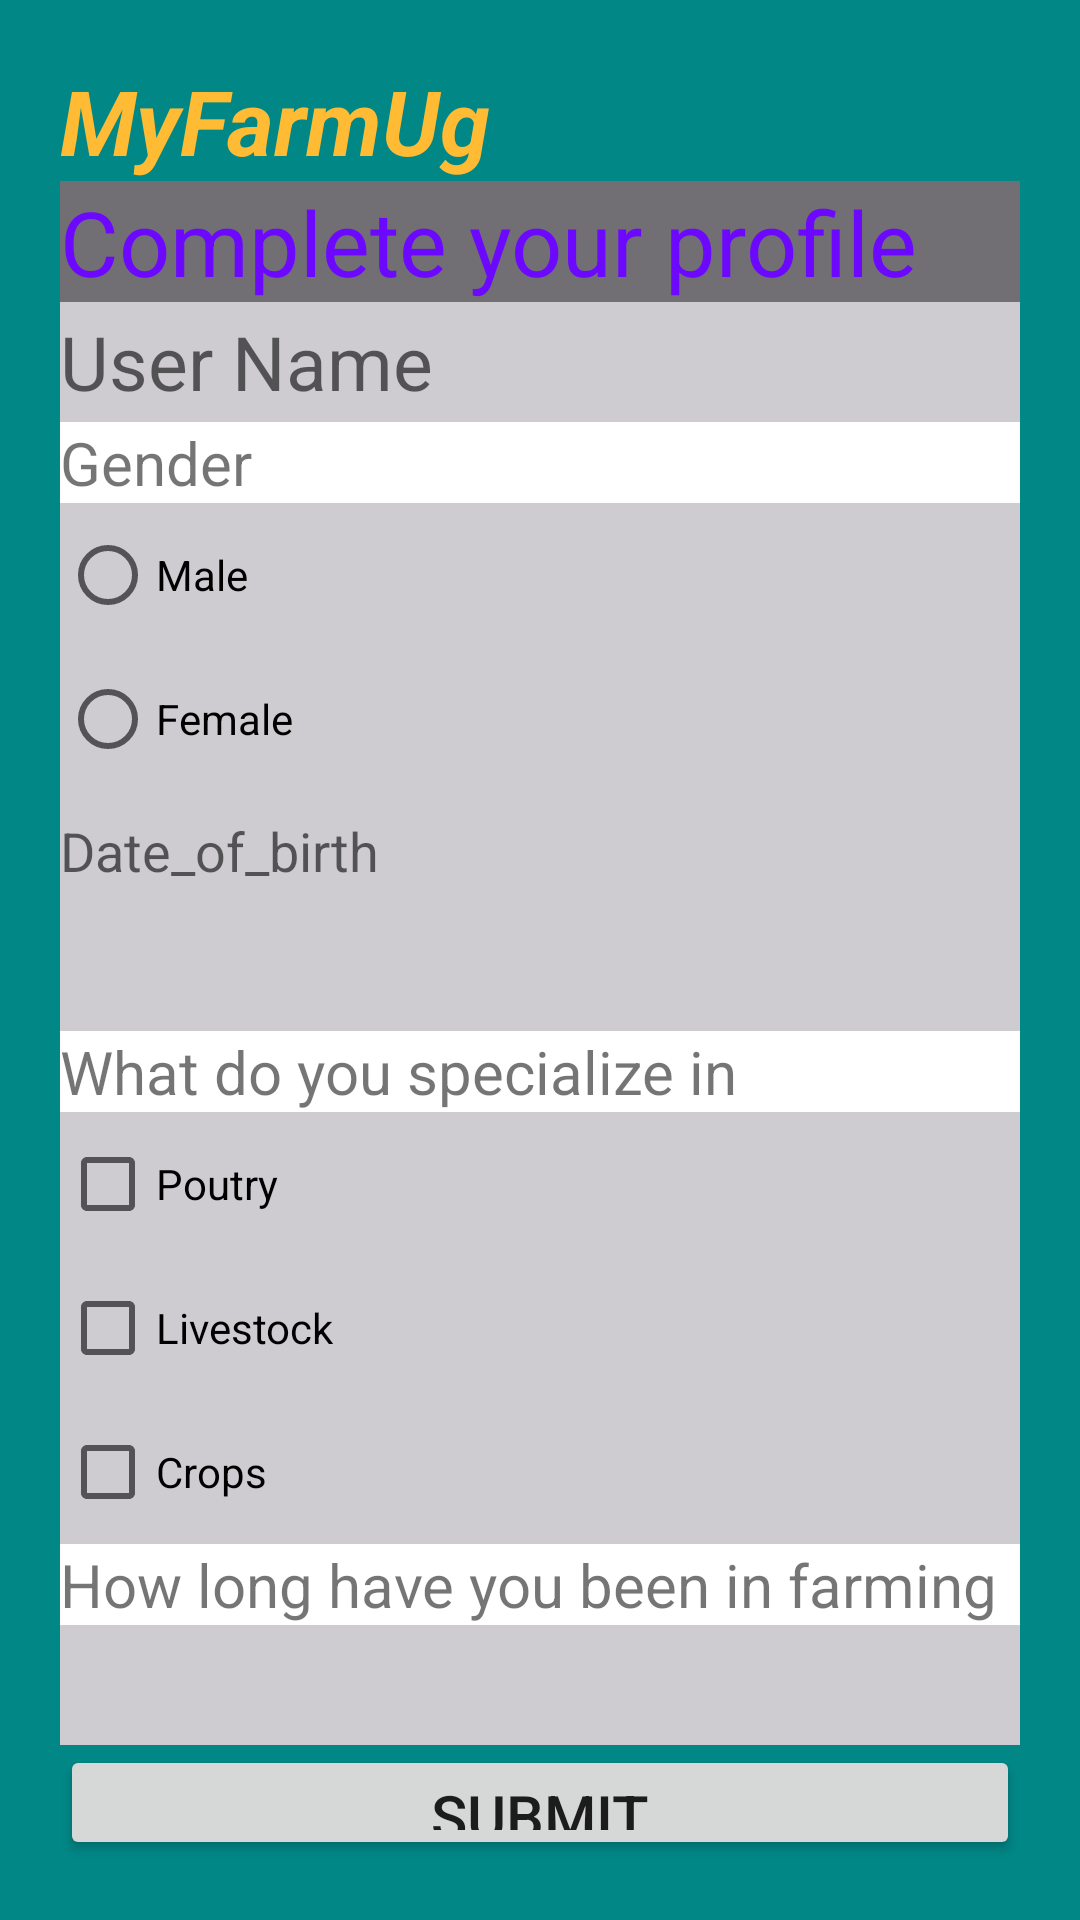

Android layout source for this screen:
<!-- AndroidManifest.xml: application theme Theme.MyFarmUg -->
<!-- res/layout/activity_complete_profile.xml -->
<?xml version="1.0" encoding="utf-8"?>
<LinearLayout xmlns:android="http://schemas.android.com/apk/res/android"
    xmlns:app="http://schemas.android.com/apk/res-auto"
    xmlns:tools="http://schemas.android.com/tools"
    android:layout_width="match_parent"
    android:layout_height="match_parent"
    android:padding="20dp"
    android:background="@color/teal_700"
    tools:context=".complete_profile"
    android:orientation="vertical">
    <TextView
        android:id="@+id/myfarm"
        android:layout_width="wrap_content"
        android:layout_height="wrap_content"
       android:layout_centerHorizontal="true"
        android:text="MyFarmUg"
        android:textColor="@android:color/holo_orange_light"
        android:textSize="30dp"
        android:textStyle="bold|italic"/>
<TextView
    android:layout_width="match_parent"
    android:layout_height="wrap_content"
    android:id="@+id/complete"
    android:text="Complete your profile"
    android:textColor="#6D08FF"
    android:background="#716F73"
    android:layout_below="@+id/myfarm"
    android:textSize="30dp"
    />
    <EditText
        android:layout_width="match_parent"
        android:layout_height="40dp"
        android:hint="User Name"
        android:textSize="25dp"
        android:id="@+id/user"
        android:inputType="textPersonName"
        android:background="#CECCD1"
        android:layout_below="@+id/complete"/>
    <TextView
        android:layout_width="match_parent"
        android:layout_height="wrap_content"
        android:text="Gender"
        android:background="#FFFF"
        android:textSize="20dp"/>

    <RadioGroup
        android:layout_width="match_parent"
        android:layout_height="wrap_content"
        android:id="@+id/group"
        android:background="#FFFF">

        <RadioButton
            android:id="@+id/male"
            android:layout_width="match_parent"
            android:layout_height="wrap_content"
            android:text="Male"
            android:background="#CECCD1"/>

        <RadioButton
            android:id="@+id/female"
            android:layout_width="match_parent"
            android:layout_height="wrap_content"
            android:text="Female"
            android:background="#CECCD1"/>
    </RadioGroup>


    <EditText
        android:layout_width="match_parent"
        android:layout_height="40dp"
        android:background="#CECCD1"
        android:hint="Date_of_birth"
        android:inputType="date"
       android:id="@+id/datepicker"
        />
    <Spinner
        android:id="@+id/district"
        android:layout_width="match_parent"
        android:layout_height="40dp"
        app:layout_constraintLeft_toLeftOf="parent"
        app:layout_constraintLeft_toRightOf="parent"
        app:layout_constraintTop_toTopOf="parent"
        app:layout_constraintBottom_toTopOf="parent"
        android:background="#CECCD1"
        android:spinnerMode="dialog"
        android:visibility="visible" />
    <TextView
        android:layout_width="match_parent"
        android:layout_height="wrap_content"
        android:text="What do you specialize in"
        android:background="#FFFF"
        android:textSize="20dp"/>
    <CheckBox
        android:layout_width="match_parent"
        android:layout_height="wrap_content"
        android:id="@+id/poutry"
        android:background="#CECCD1"
        android:text="Poutry"
        android:onClick="CheckBoxClicked"
        />
    <CheckBox
        android:layout_width="match_parent"
        android:layout_height="wrap_content"
        android:id="@+id/live"
        android:background="#CECCD1"
        android:text="Livestock"
        android:onClick="CheckBoxClicked"
        />
    <CheckBox
        android:layout_width="match_parent"
        android:layout_height="wrap_content"
        android:id="@+id/crops"
        android:background="#CECCD1"
        android:text="Crops"
        android:onClick="CheckBoxClicked"
        />
    <TextView
        android:layout_width="match_parent"
        android:layout_height="wrap_content"
        android:text="How long have you been in farming"
        android:background="#FFFF"
        android:textSize="20dp"/>

    <Spinner
        android:id="@+id/period"
        android:layout_width="match_parent"
        android:layout_height="40dp"
        app:layout_constraintLeft_toLeftOf="parent"
        app:layout_constraintLeft_toRightOf="parent"
        app:layout_constraintTop_toTopOf="parent"
        app:layout_constraintBottom_toTopOf="parent"
        android:background="#CECCD1"
        android:spinnerMode="dropdown"
        android:visibility="visible" />

    <Button
        android:layout_width="match_parent"
        android:layout_height="wrap_content"
        android:text="submit"
        android:textSize="20dp"
        android:onClick="Click_here"/>


</LinearLayout>
<!-- resources referenced by this layout -->
<resources>
  <style name="Theme.MyFarmUg" parent="Theme.MaterialComponents.DayNight.DarkActionBar">
          
          <item name="colorPrimary">@color/purple_500</item>
          <item name="colorPrimaryVariant">@color/purple_700</item>
          <item name="colorOnPrimary">@color/white</item>
          
          <item name="colorSecondary">@color/teal_200</item>
          <item name="colorSecondaryVariant">@color/teal_700</item>
          <item name="colorOnSecondary">@color/black</item>
          
          <item name="android:statusBarColor" tools:targetApi="l">?attr/colorPrimaryVariant</item>
          
      </style>
  <!-- not gathered from this repository: default colours our renderer supplied (Android Studio template values) -->
  <color name="purple_500">#FF6200EE</color>
  <color name="purple_700">#FF3700B3</color>
  <color name="teal_200">#FF03DAC5</color>
  <color name="teal_700">#FF018786</color>
  <color name="black">#FF000000</color>
  <color name="white">#FFFFFFFF</color>
</resources>
